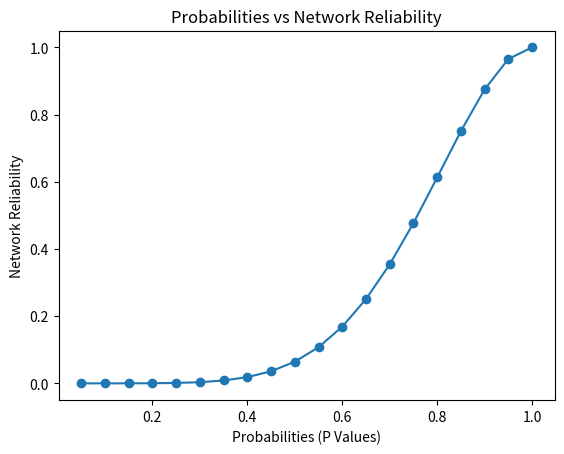

This chart was generated by the following Python code:
# Import the required libraries
import itertools
import numpy as np
import matplotlib.pyplot as plt

# Function for calulating the final reliability value of the network
def network_reliability(p, num_nodes):
    reliability_val = 0
    for state in all_states(num_nodes):
        if if_operational(state, num_nodes):
            reliability_val += state_probability(state, p)
    reliability = reliability_val
    return reliability

# Function for returning all the triangle states possible
def all_states(num_nodes):
    # Generate all possible combinations of up/down states for triangles
    # Each triangle is represented as 1 for up and 0 for down
    num_triangles = num_nodes * (num_nodes - 1) * (num_nodes - 2) // 6
    triangle_states = list(itertools.product([0, 1], repeat=num_triangles))
    
    return triangle_states

# Function to check if the given state is operational
def if_operational(state, num_nodes):
    # Check if the network is operational for a given state
    # Return True if operational, False otherwise
    adjacency_matrix = state_to_adjacency_matrix(state, num_nodes)
    
    # Check if there are any isolated nodes
    return not any(np.sum(adjacency_matrix, axis=0) == 0)

# Function to convert the given state to an adjacency matrix
def state_to_adjacency_matrix(state, num_nodes):
    # Initializing the adjacency matrix
    adjacency_matrix = np.ones((num_nodes, num_nodes), dtype=int)
    
    for i in range(num_nodes):
        adjacency_matrix[i][i] = 0

    edges = [(0, 1, 2), (0, 1, 3), (0, 1, 4), (0, 2, 3), (0, 2, 4), (0, 3, 4), (1, 2, 3), (1, 2, 4), (1, 3, 4), (2, 3, 4)]
    
    # Making the edges of the failing triangle 0 in the matrix
    for l in range(len(state)):
      (i, j, k) = edges[l]
      if state[l] == 0:
        adjacency_matrix[i][j] = adjacency_matrix[j][i] = 0
        adjacency_matrix[j][k] = adjacency_matrix[k][j] = 0
        adjacency_matrix[i][k] = adjacency_matrix[k][i] = 0

    return adjacency_matrix

# Function to calculate the probability of the given state
def state_probability(state, p):
    # Calculate the probability of a given state based on the failure probability p
    probability = 1.0
    
    for triangle_state in state:
        probability *= p if triangle_state == 1 else (1 - p)
    
    return probability


# Main Program
num_nodes = 5
probabilities = []
net_reliabilities = []

# Run the program for different values of p and collect reliability values
cur_p = 0.05
while cur_p < 1.05:
  probabilities.append(round(cur_p, 2))
  net_reliabilities.append(network_reliability(cur_p, num_nodes))
  cur_p += 0.05

print("Probability \t Network Reliability")
# Print the reliability values for all the p values
for i in range(len(probabilities)):
  print(f"p = {probabilities[i]} \t {net_reliabilities[i]}")

# Plot the results (Probability vs Network Reliability)
plt.plot(probabilities, net_reliabilities, marker='o')
plt.xlabel('Probabilities (P Values)')
plt.ylabel('Network Reliability')
plt.title('Probabilities vs Network Reliability')
plt.show()